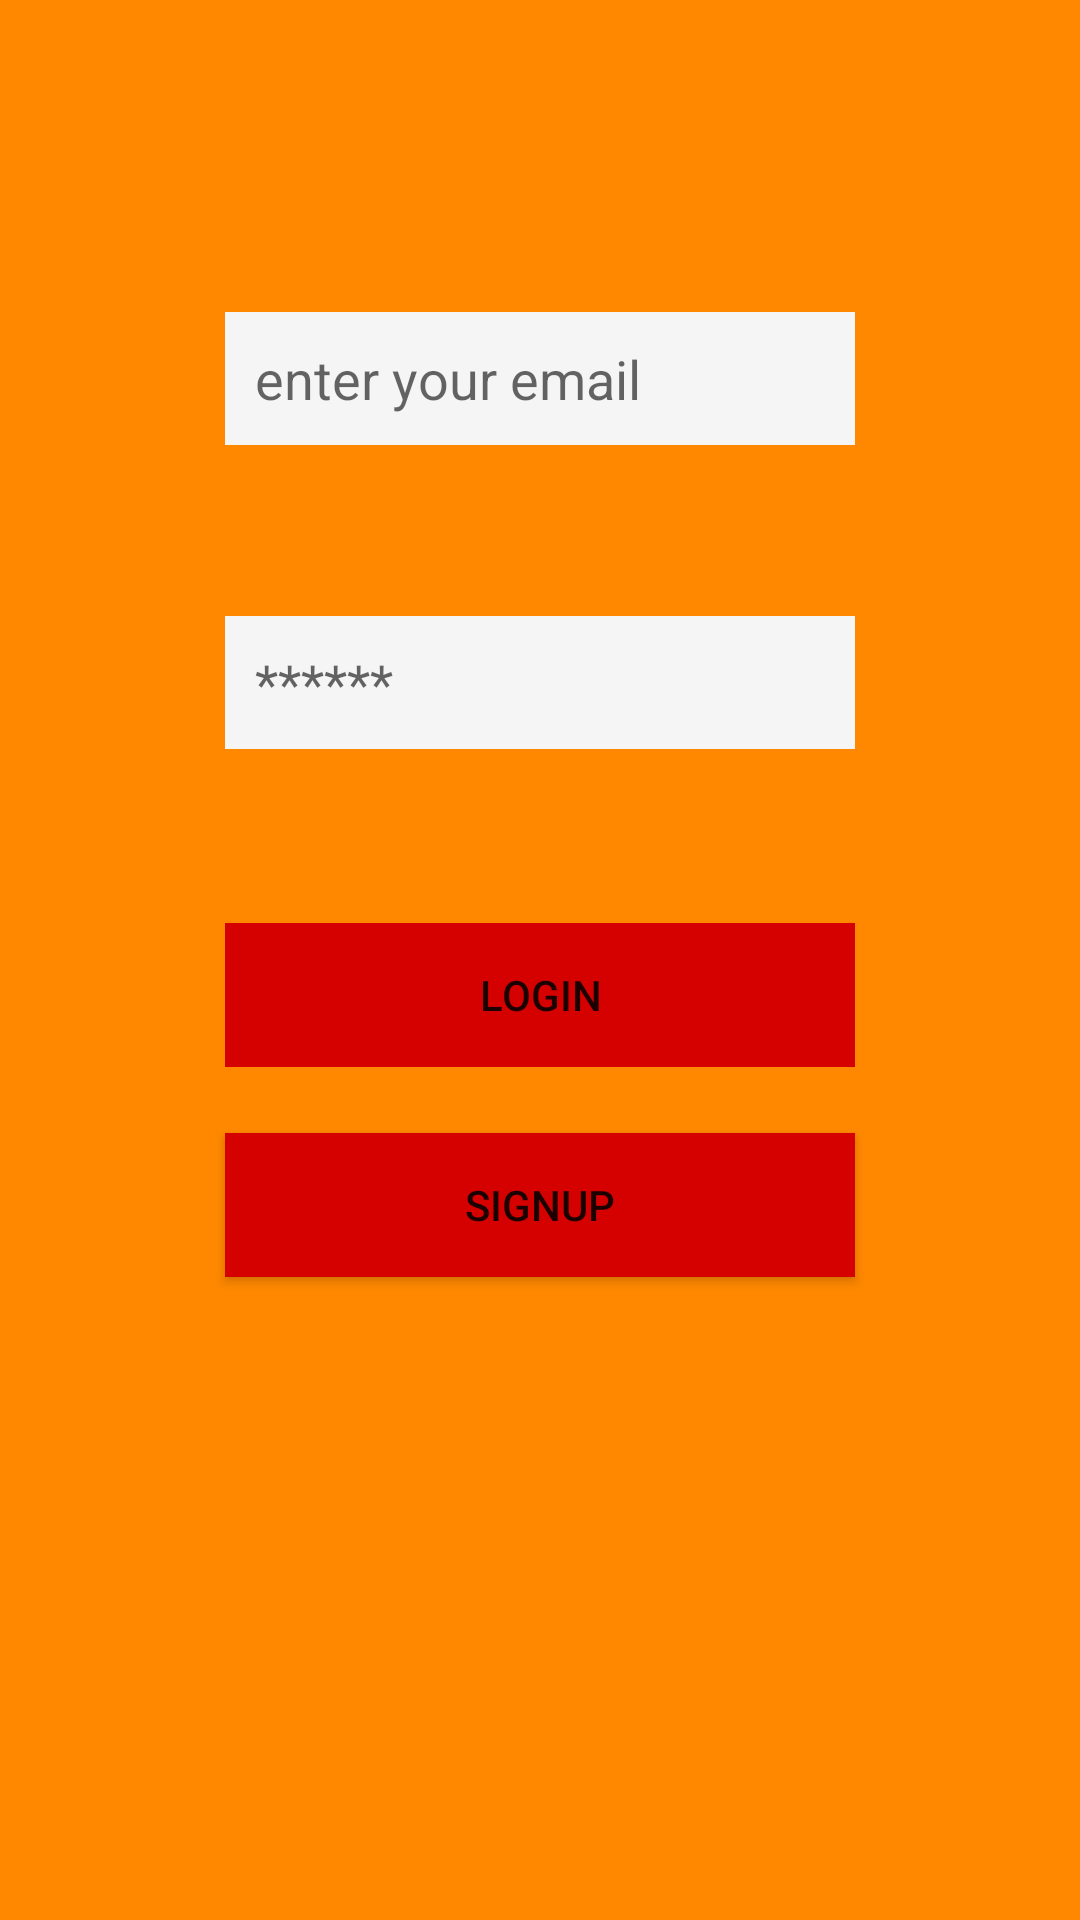

Android layout source for this screen:
<!-- AndroidManifest.xml: application theme AppTheme -->
<!-- res/layout/activity_login.xml -->
<?xml version="1.0" encoding="utf-8"?>
<RelativeLayout xmlns:android="http://schemas.android.com/apk/res/android"
    xmlns:app="http://schemas.android.com/apk/res-auto"
    xmlns:tools="http://schemas.android.com/tools"
    android:layout_width="match_parent"
    android:layout_height="match_parent"
    android:background="@android:color/holo_orange_dark"
    tools:context="com.example.lenovocomp.password_manager.Login">

    <EditText
        android:id="@+id/Emailtxt"
        android:layout_width="wrap_content"
        android:layout_height="wrap_content"
        android:layout_alignParentTop="true"
        android:layout_centerHorizontal="true"
        android:layout_marginTop="104dp"
        android:background="#F5F5F5"
        android:ems="10"
        android:hint="@string/email_hint"
        android:inputType="text"
        android:padding="10dp"
        tools:ignore="TextFields" />

    <EditText
        android:id="@+id/passwordbox"
        android:layout_width="wrap_content"
        android:layout_height="wrap_content"
        android:layout_alignLeft="@+id/Emailtxt"
        android:layout_alignStart="@+id/Emailtxt"
        android:layout_below="@+id/Emailtxt"
        android:layout_marginTop="57dp"
        android:background="#F5F5F5"
        android:ems="10"
        android:hint="@string/pass"
        android:inputType="textPassword"
        android:padding="10sp" />

    <Button
        android:id="@+id/Loginbt"
        style="@style/Widget.AppCompat.Button.Borderless"
        android:layout_width="wrap_content"
        android:layout_height="wrap_content"
        android:layout_alignEnd="@+id/passwordbox"
        android:layout_alignLeft="@+id/passwordbox"
        android:layout_alignRight="@+id/passwordbox"
        android:layout_alignStart="@+id/passwordbox"
        android:layout_below="@+id/passwordbox"
        android:layout_marginTop="58dp"
        android:background="#D50000"
        android:onClick="Loginbuttonclicked"
        android:text="@string/button" />

    <Button
        android:id="@+id/Signupbt"
        android:layout_width="wrap_content"
        android:layout_height="wrap_content"

        android:layout_alignEnd="@+id/Loginbt"
        android:layout_alignLeft="@+id/Loginbt"
        android:layout_alignRight="@+id/Loginbt"
        android:layout_alignStart="@+id/Loginbt"
        android:layout_below="@+id/Loginbt"
        android:layout_marginTop="22dp"
        android:background="#D50000"
        android:onClick="signup"
        android:text="@string/Signupbt" />

    <ProgressBar
        android:id="@+id/progressBar2"



        android:layout_width="wrap_content"
        android:scrollbarSize="30dp"
        android:indeterminate="true"
        android:layout_height="wrap_content"
        android:visibility="gone"
        android:layout_marginLeft="70dp"
        android:layout_marginStart="70dp"
        android:layout_below="@+id/passwordbox"
        android:layout_alignLeft="@+id/Loginbt"
        android:layout_alignStart="@+id/Loginbt"
        android:layout_marginTop="14dp" />

</RelativeLayout>
<!-- resources referenced by this layout -->
<resources>
  <string name="Signupbt">Signup</string>
  <string name="button">Login</string>
  <string name="email_hint">enter your email</string>
  <string name="pass">******</string>
  <style name="AppTheme" parent="Theme.AppCompat.Light.DarkActionBar">
          
          <item name="colorPrimary">@color/colorPrimary</item>
          <item name="colorPrimaryDark">@color/colorPrimaryDark</item>
          <item name="colorAccent">@color/colorAccent</item>
      </style>
  <style name="Theme.AppCompat.Light.DarkActionBar">
          <item name="windowActionBar">false</item>
          <item name="windowNoTitle">true</item>
      </style>
  <color name="colorPrimary">#3F51B5</color>
  <color name="colorPrimaryDark">#303F9F</color>
  <color name="colorAccent">#FF4081</color>
</resources>
